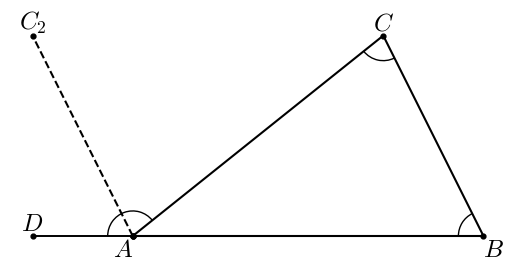

Generate this figure with matplotlib:
#T# the following code shows how to draw the remote interior angles of a triangle

#T# to draw the remote interior angles of a triangle, the pyplot module of the matplotlib package is used
import matplotlib.pyplot as plt

#T# the patches module of the matplotlib package is used to draw shapes
import matplotlib.patches as mpatches

#T# create the figure and axes
fig1, ax1 = plt.subplots(1, 1)

#T# set the aspect of the axes
ax1.set_aspect('equal', adjustable = 'box')

#T# hide the spines and ticks
for it1 in ['top', 'bottom', 'left', 'right']:
    ax1.spines[it1].set_visible(False)
ax1.get_xaxis().set_visible(False)
ax1.get_yaxis().set_visible(False)

#T# create the variables that define the plot
A, B, C = (1, 2), (8, 2), (6, 6)
D = (-1, 2) #| point for the exterior angle
C2 = (A[0] + (C[0] - B[0]), A[1] + (C[1] - B[1]))

list1 = [A[0], B[0], C[0], A[0]] #| x coordinates
list2 = [A[1], B[1], C[1], A[1]] #| y coordinates

#T# plot the figure
ax1.plot(list1, list2, 'k')
ax1.plot([A[0], C2[0]], [A[1], C2[1]], 'o--k', markersize = 3.5)
ax1.scatter(list1, list2, s = 12, color = 'k')
ax1.scatter(D[0], D[1], s = 12, color = 'k')

arc1 = mpatches.Arc(A, 1, 1, theta1 = 39, theta2 = 180)
arc2 = mpatches.Arc(B, 1, 1, theta1 = 116.5, theta2 = 180)
arc3 = mpatches.Arc(C, 1, 1, theta1 = 218.5, theta2 = 296.5)
ax1.add_patch(arc1)
ax1.add_patch(arc2)
ax1.add_patch(arc3)

line1 = mpatches.FancyArrowPatch(A, D, arrowstyle = '-', shrinkA = 0, shrinkB = 0, mutation_scale = 12, linewidth = 1.4) #| exterior angle side
ax1.add_patch(line1)

#T# set the math text font to the Latex default, Computer Modern
import matplotlib
matplotlib.rcParams['mathtext.fontset'] = 'cm'

#T# create the labels
label_A = ax1.annotate(r'$A$', (A[0], A[1]), ha = 'right', va = 'top', size = 18)
label_B = ax1.annotate(r'$B$', (B[0], B[1]), ha = 'left', va = 'top', size = 18)
label_C = ax1.annotate(r'$C$', (C[0], C[1]), ha = 'center', va = 'bottom', size = 18)
label_D = ax1.annotate(r'$D$', (D[0], D[1]), ha = 'center', va = 'bottom', size = 18)
label_C2 = ax1.annotate(r'$C_2$', (C2[0], C2[1]), ha = 'center', va = 'bottom', size = 18)

#T# drag the labels if needed
label_A.draggable()
label_B.draggable()
label_C.draggable()
label_D.draggable()
label_C2.draggable()

#T# show the result
plt.show()